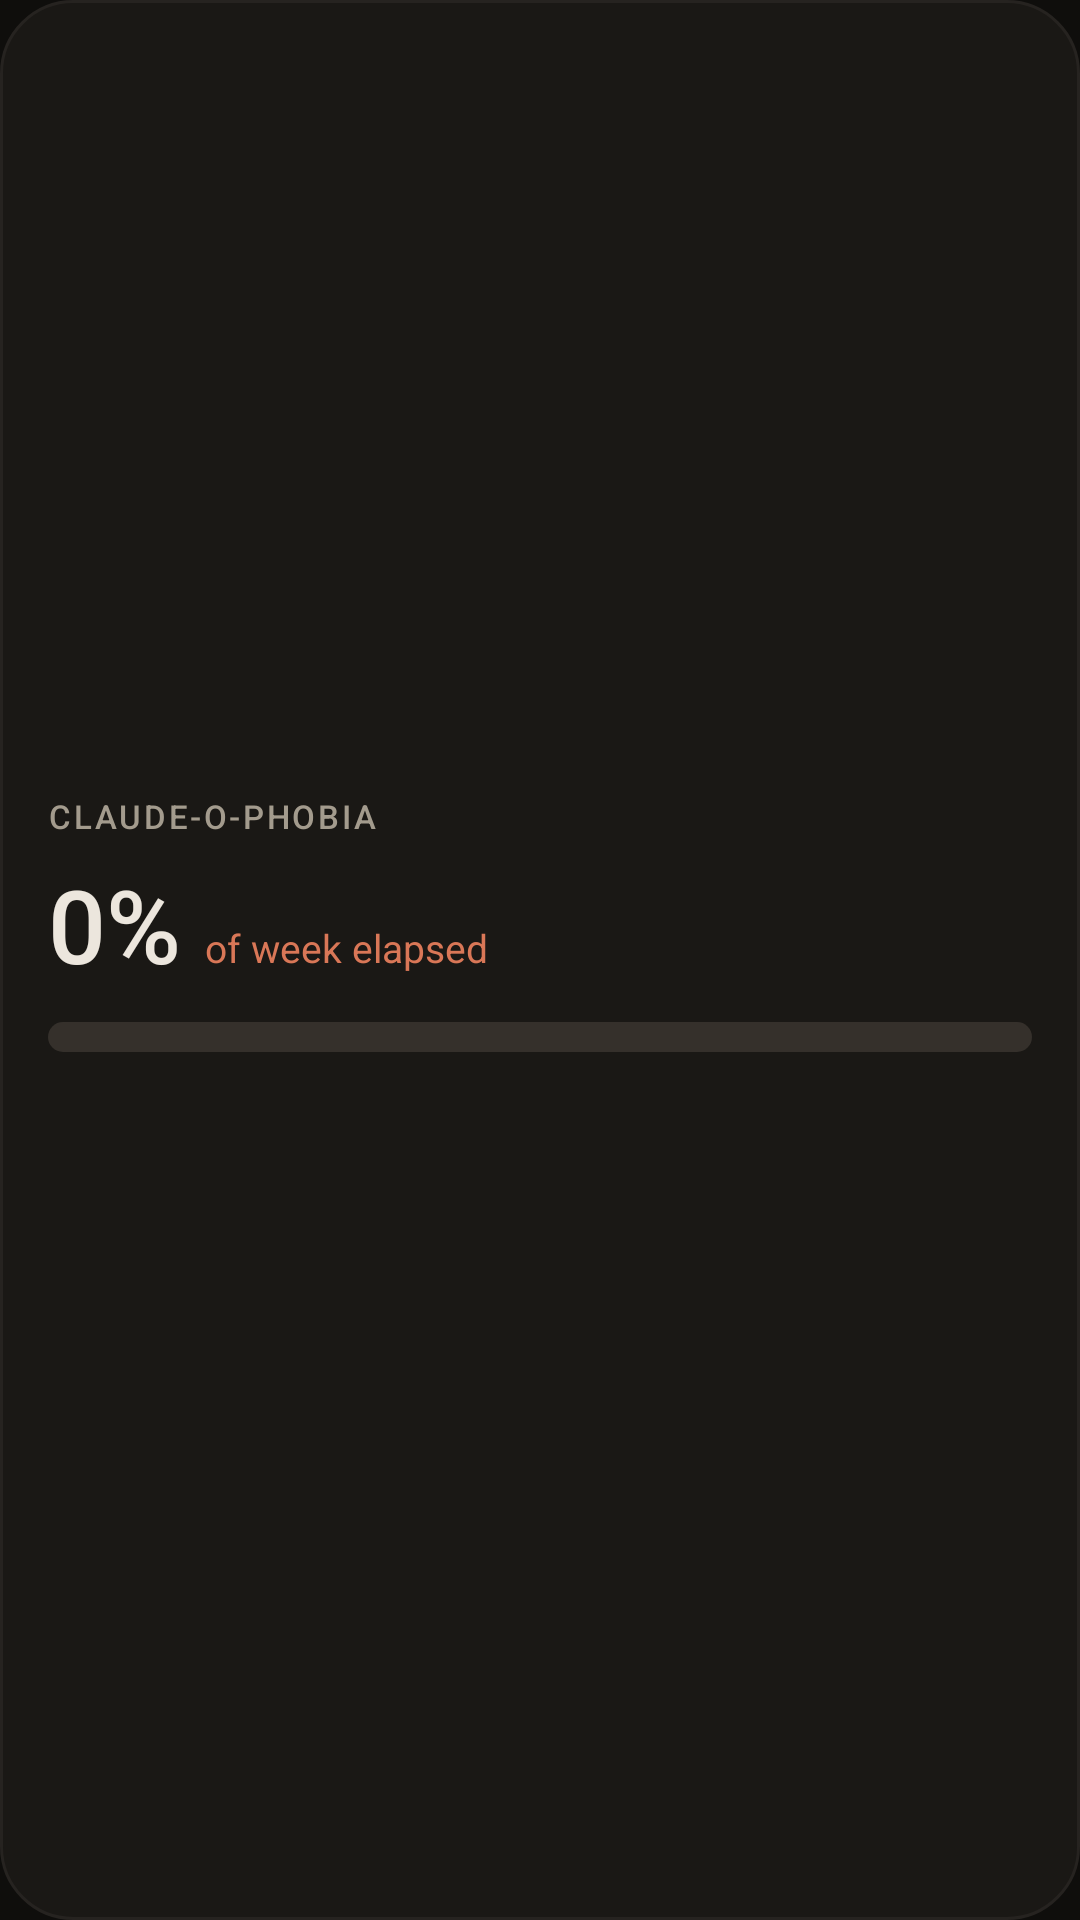

Produce the Android XML layout that renders to this screen, including the resource entries it uses.
<!-- AndroidManifest.xml: application theme Theme.Claudeophobia -->
<!-- res/layout/widget_usage.xml -->
<?xml version="1.0" encoding="utf-8"?>
<LinearLayout xmlns:android="http://schemas.android.com/apk/res/android"
    android:id="@+id/widget_root"
    android:layout_width="match_parent"
    android:layout_height="match_parent"
    android:orientation="vertical"
    android:gravity="center_vertical"
    android:background="@drawable/widget_bg"
    android:padding="16dp">

    <TextView
        android:layout_width="wrap_content"
        android:layout_height="wrap_content"
        android:text="@string/app_name"
        android:textColor="#A39B8D"
        android:textSize="11sp"
        android:letterSpacing="0.08"
        android:textAllCaps="true"
        android:fontFamily="sans-serif-medium" />

    <LinearLayout
        android:layout_width="match_parent"
        android:layout_height="wrap_content"
        android:orientation="horizontal"
        android:layout_marginTop="6dp"
        android:baselineAligned="false"
        android:gravity="bottom">

        <TextView
            android:id="@+id/widget_value"
            android:layout_width="wrap_content"
            android:layout_height="wrap_content"
            android:text="0%"
            android:textColor="#ECE6DD"
            android:textSize="34sp"
            android:fontFamily="sans-serif-medium" />

        <TextView
            android:id="@+id/widget_label"
            android:layout_width="wrap_content"
            android:layout_height="wrap_content"
            android:layout_marginStart="8dp"
            android:layout_marginBottom="6dp"
            android:text="of week elapsed"
            android:textColor="#D97757"
            android:textSize="13sp" />
    </LinearLayout>

    <ProgressBar
        android:id="@+id/widget_progress"
        style="@android:style/Widget.ProgressBar.Horizontal"
        android:layout_width="match_parent"
        android:layout_height="10dp"
        android:layout_marginTop="10dp"
        android:max="100"
        android:progress="0"
        android:progressDrawable="@drawable/widget_progress" />

    <TextView
        android:id="@+id/widget_caption"
        android:layout_width="wrap_content"
        android:layout_height="wrap_content"
        android:layout_marginTop="10dp"
        android:text=""
        android:textColor="#A39B8D"
        android:textSize="11sp" />
</LinearLayout>
<!-- resources referenced by this layout -->
<resources>
  <!-- drawable widget_bg (drawable) -->
  <?xml version="1.0" encoding="utf-8"?>
  <shape xmlns:android="http://schemas.android.com/apk/res/android"
      android:shape="rectangle">
      <solid android:color="#1A1815" />
      <corners android:radius="24dp" />
      <stroke
          android:width="1dp"
          android:color="#262320" />
  </shape>
  <!-- drawable widget_progress (drawable) -->
  <?xml version="1.0" encoding="utf-8"?>
  <layer-list xmlns:android="http://schemas.android.com/apk/res/android">
  
      
      <item android:id="@android:id/background">
          <shape android:shape="rectangle">
              <solid android:color="#35302B" />
              <corners android:radius="5dp" />
          </shape>
      </item>
  
      
      <item android:id="@android:id/progress">
          <clip>
              <shape android:shape="rectangle">
                  <gradient
                      android:startColor="#D97757"
                      android:endColor="#E89A80"
                      android:angle="0" />
                  <corners android:radius="5dp" />
              </shape>
          </clip>
      </item>
  </layer-list>
  <string name="app_name">Claude-o-phobia</string>
  <style name="Theme.Claudeophobia" parent="android:Theme.Material.NoActionBar">
          <item name="android:statusBarColor">@android:color/transparent</item>
          <item name="android:navigationBarColor">@android:color/transparent</item>
          <item name="android:windowBackground">@color/claude_background</item>
      </style>
  <color name="claude_background">#0F0E0C</color>
</resources>
